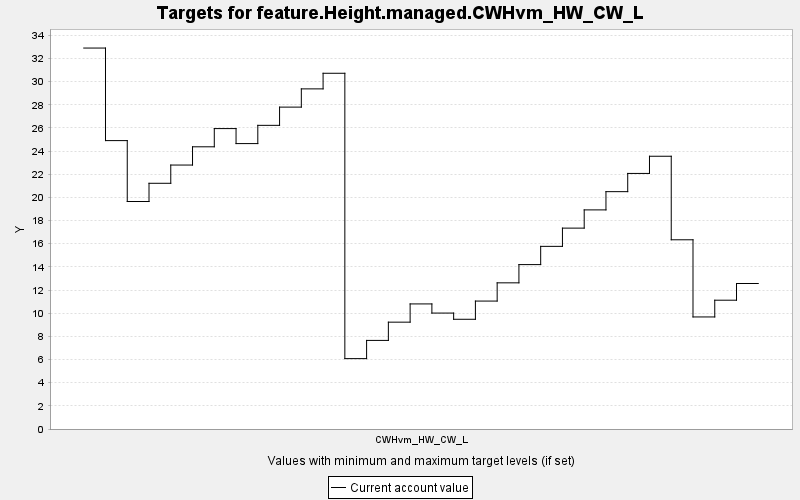

Source data for this figure (header and first rows):
TARGET, PERIOD, YEAR, PERIODWIDTH, MINIMUM, MAXIMUM, MINWEIGHT, MAXWEIGHT, CURRENT, SUMMARY
feature.Height.managed.CWHvm_HW_CW_L, 0, 0, 10.0, 0.0, 10000, 1.0, 1.0, 32.9, 0.0
feature.Height.managed.CWHvm_HW_CW_L, 1, 10, 10.0, 0.0, 10000, 1.0, 1.0, 24.91, 0.0
feature.Height.managed.CWHvm_HW_CW_L, 2, 20, 10.0, 0.0, 10000, 1.0, 1.0, 19.65, 0.0
feature.Height.managed.CWHvm_HW_CW_L, 3, 30, 10.0, 0.0, 10000, 1.0, 1.0, 21.22, 0.0
feature.Height.managed.CWHvm_HW_CW_L, 4, 40, 10.0, 0.0, 10000, 1.0, 1.0, 22.8, 0.0
feature.Height.managed.CWHvm_HW_CW_L, 5, 50, 10.0, 0.0, 10000, 1.0, 1.0, 24.37, 0.0
feature.Height.managed.CWHvm_HW_CW_L, 6, 60, 10.0, 0.0, 10000, 1.0, 1.0, 25.94, 0.0
feature.Height.managed.CWHvm_HW_CW_L, 7, 70, 10.0, 0.0, 10000, 1.0, 1.0, 24.65, 0.0
feature.Height.managed.CWHvm_HW_CW_L, 8, 80, 10.0, 0.0, 10000, 1.0, 1.0, 26.22, 0.0
feature.Height.managed.CWHvm_HW_CW_L, 9, 90, 10.0, 0.0, 10000, 1.0, 1.0, 27.8, 0.0
feature.Height.managed.CWHvm_HW_CW_L, 10, 100, 10.0, 0.0, 10000, 1.0, 1.0, 29.37, 0.0
feature.Height.managed.CWHvm_HW_CW_L, 11, 110, 10.0, 0.0, 10000, 1.0, 1.0, 30.72, 0.0
feature.Height.managed.CWHvm_HW_CW_L, 12, 120, 10.0, 0.0, 10000, 1.0, 1.0, 6.078, 0.0
feature.Height.managed.CWHvm_HW_CW_L, 13, 130, 10.0, 0.0, 10000, 1.0, 1.0, 7.651, 0.0
feature.Height.managed.CWHvm_HW_CW_L, 14, 140, 10.0, 0.0, 10000, 1.0, 1.0, 9.227, 0.0
feature.Height.managed.CWHvm_HW_CW_L, 15, 150, 10.0, 0.0, 10000, 1.0, 1.0, 10.8, 0.0
feature.Height.managed.CWHvm_HW_CW_L, 16, 160, 10.0, 0.0, 10000, 1.0, 1.0, 10.01, 0.0
feature.Height.managed.CWHvm_HW_CW_L, 17, 170, 10.0, 0.0, 10000, 1.0, 1.0, 9.476, 0.0
feature.Height.managed.CWHvm_HW_CW_L, 18, 180, 10.0, 0.0, 10000, 1.0, 1.0, 11.05, 0.0
feature.Height.managed.CWHvm_HW_CW_L, 19, 190, 10.0, 0.0, 10000, 1.0, 1.0, 12.62, 0.0
feature.Height.managed.CWHvm_HW_CW_L, 20, 200, 10.0, 0.0, 10000, 1.0, 1.0, 14.2, 0.0
feature.Height.managed.CWHvm_HW_CW_L, 21, 210, 10.0, 0.0, 10000, 1.0, 1.0, 15.77, 0.0
feature.Height.managed.CWHvm_HW_CW_L, 22, 220, 10.0, 0.0, 10000, 1.0, 1.0, 17.35, 0.0
feature.Height.managed.CWHvm_HW_CW_L, 23, 230, 10.0, 0.0, 10000, 1.0, 1.0, 18.92, 0.0
feature.Height.managed.CWHvm_HW_CW_L, 24, 240, 10.0, 0.0, 10000, 1.0, 1.0, 20.5, 0.0
feature.Height.managed.CWHvm_HW_CW_L, 25, 250, 10.0, 0.0, 10000, 1.0, 1.0, 22.07, 0.0
feature.Height.managed.CWHvm_HW_CW_L, 26, 260, 10.0, 0.0, 10000, 1.0, 1.0, 23.56, 0.0
feature.Height.managed.CWHvm_HW_CW_L, 27, 270, 10.0, 0.0, 10000, 1.0, 1.0, 16.34, 0.0
feature.Height.managed.CWHvm_HW_CW_L, 28, 280, 10.0, 0.0, 10000, 1.0, 1.0, 9.677, 0.0
feature.Height.managed.CWHvm_HW_CW_L, 29, 290, 10.0, 0.0, 10000, 1.0, 1.0, 11.12, 0.0
feature.Height.managed.CWHvm_HW_CW_L, 30, 300, 10.0, 0.0, 10000, 1.0, 1.0, 12.57, 0.0
